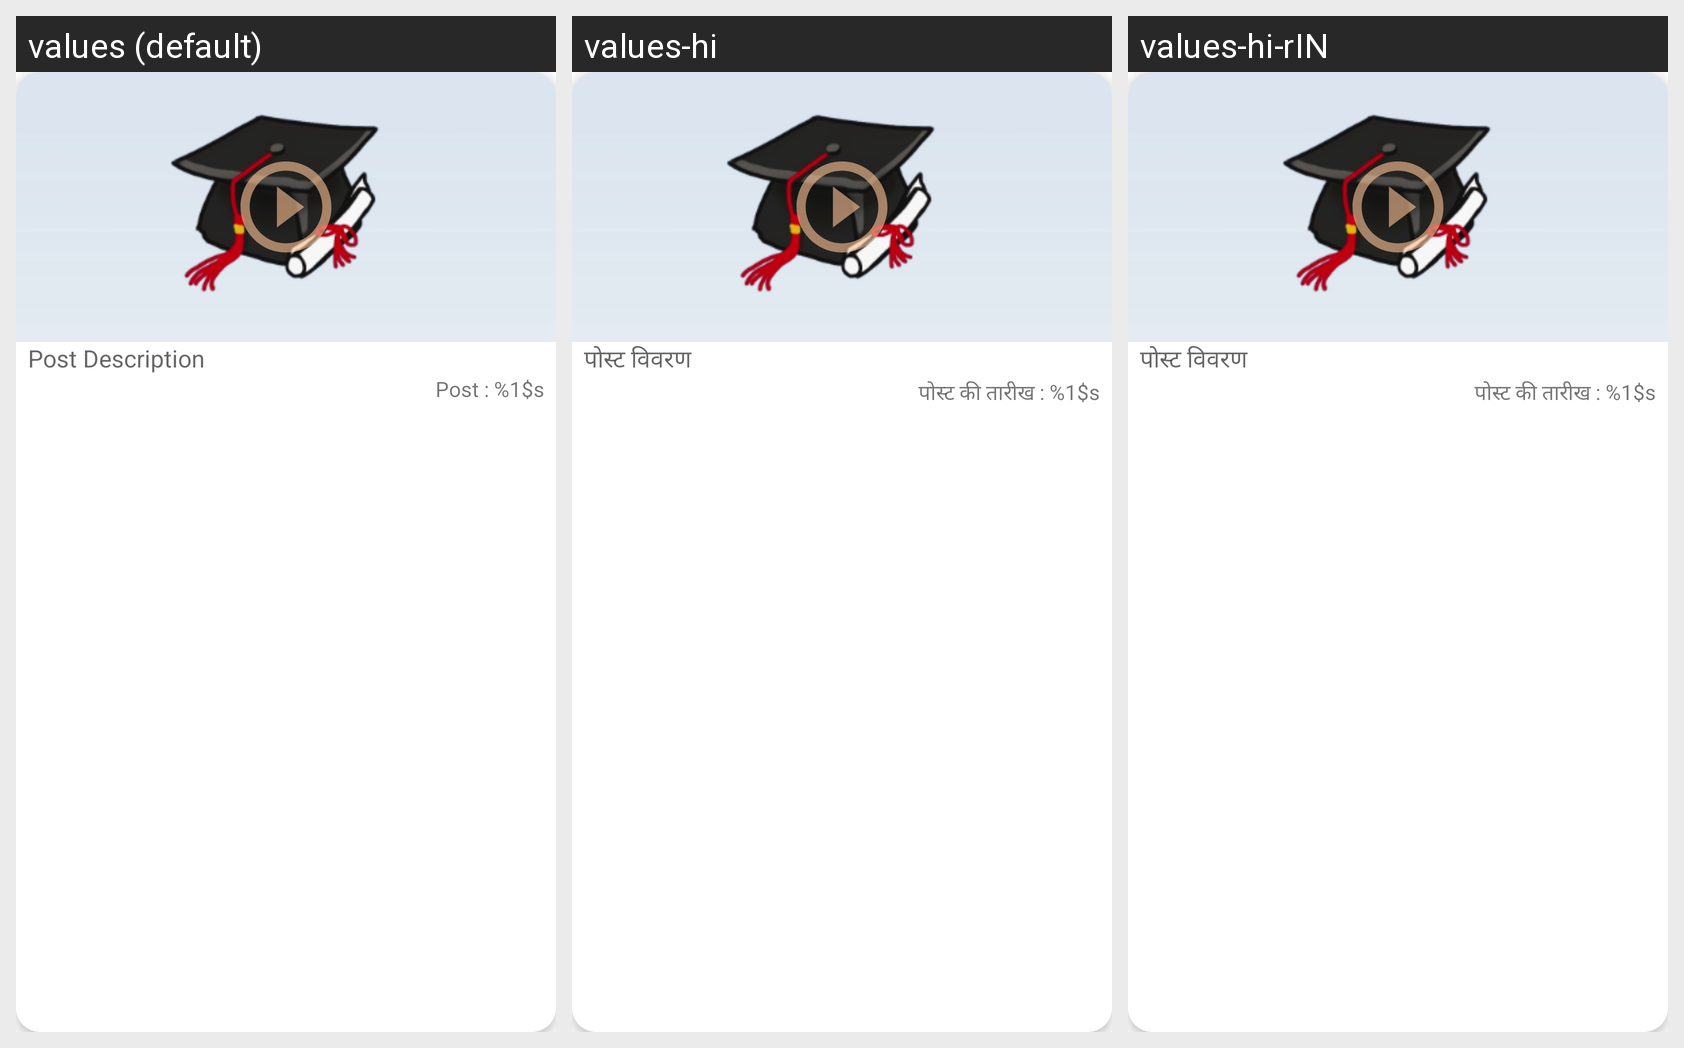

Strings drawn on this Android screen and how each of the app's shown locales translates them:
Android screen res/layout/layout_video.xml rendered under 3 locales, left to right: values (default), values-hi, values-hi-rIN. Device: Nexus 5 (rendered at 1080×1920; each locale shown at half size, 540×960, under a caption strip naming it); theme Theme.CollegePortal.
Strings drawn on this screen, with the default value and each locale's value (text and hints the layout hard-codes, and strings that could not be matched under every locale, appear in the picture but are not listed):

post_description
  values: Post Description
  values-hi: पोस्ट विवरण
  values-hi-rIN: पोस्ट विवरण

post_date_placeholder
  values: Post : %1$s
  values-hi: पोस्ट की तारीख : %1$s
  values-hi-rIN: पोस्ट की तारीख : %1$s
